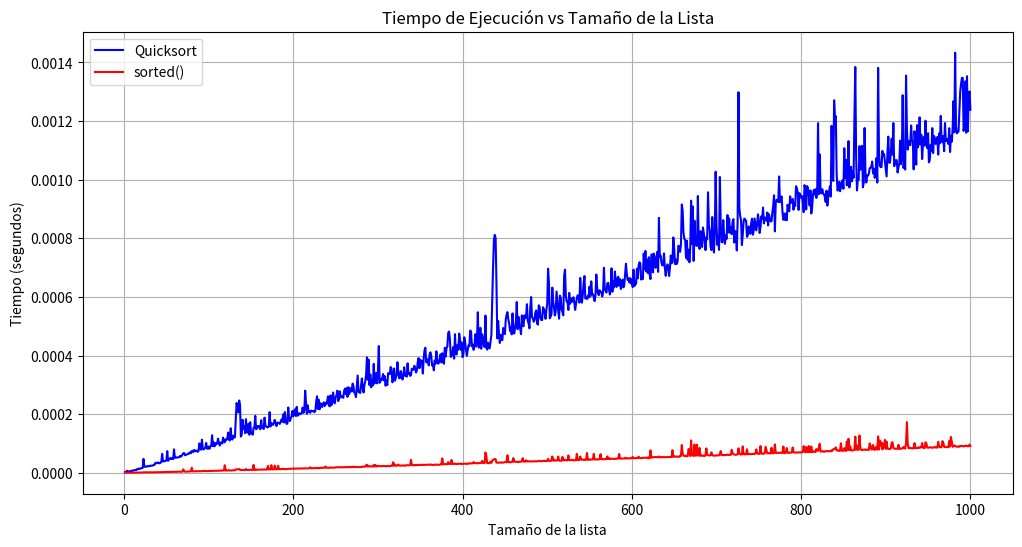

Here is the Python script that generated this plot:
import random
import matplotlib.pyplot as plt
import time

class OrdenamientoQuicksort:
    def __init__(self):
        self.lista = []

    def agregar_elemento(self, elemento):
        if not isinstance(elemento, int):
            raise TypeError("Solo se pueden agregar enteros a la lista.")
        self.lista.append(elemento)

    def quicksort(self, lista):
        if len(lista) <= 1:
            return lista
        pivote = lista[len(lista) // 2]
        menor = [x for x in lista if x < pivote]
        medio = [x for x in lista if x == pivote]
        mayor = [x for x in lista if x > pivote]
        return self.quicksort(menor) + medio + self.quicksort(mayor)

    def obtener_lista(self):
        if not self.lista:
            raise ValueError("No se puede ordenar una lista vacía.")
        sorted_list = self.quicksort(self.lista)
        return sorted_list

def medir_tiempos_quicksort():
    tamaños = list(range(1, 1001))  
    tiempos_quicksort = []
    tiempos_sorted = []

    for tamaño in tamaños:
        
        lista = [random.randint(10000, 99999) for _ in range(tamaño)]

        # Medir tiempo para OrdenamientoQuicksort
        quicksort = OrdenamientoQuicksort()
        for numero in lista:
            quicksort.agregar_elemento(numero)
        
        start_time = time.time()
        quicksort.obtener_lista()
        end_time = time.time()
        tiempos_quicksort.append(end_time - start_time)

        # Medir tiempo para sorted()
        start_time = time.time()
        sorted(lista)
        end_time = time.time()
        tiempos_sorted.append(end_time - start_time)

    # Graficar resultados
    plt.figure(figsize=(12, 6))
    plt.plot(tamaños, tiempos_quicksort, label='Quicksort', color='blue')
    plt.plot(tamaños, tiempos_sorted, label='sorted()', color='red')
    plt.xlabel('Tamaño de la lista')
    plt.ylabel('Tiempo (segundos)')
    plt.title('Tiempo de Ejecución vs Tamaño de la Lista')
    plt.legend()
    plt.grid(True)
    plt.show()

    
    
if __name__ == "__main__":
    medir_tiempos_quicksort()
#Aqui la parte: de corroborar con una lista de datos

listadesordenada=OrdenamientoQuicksort()
for num in range(500):
    x=random.randint(10000,99999)
    listadesordenada.agregar_elemento(x)
z=listadesordenada.obtener_lista()
print(f"la lista desordenada es: {z}")
listadesordenada.quicksort(z)
y=listadesordenada.obtener_lista()
print(f"la lista ordenada ahora es {y}")
